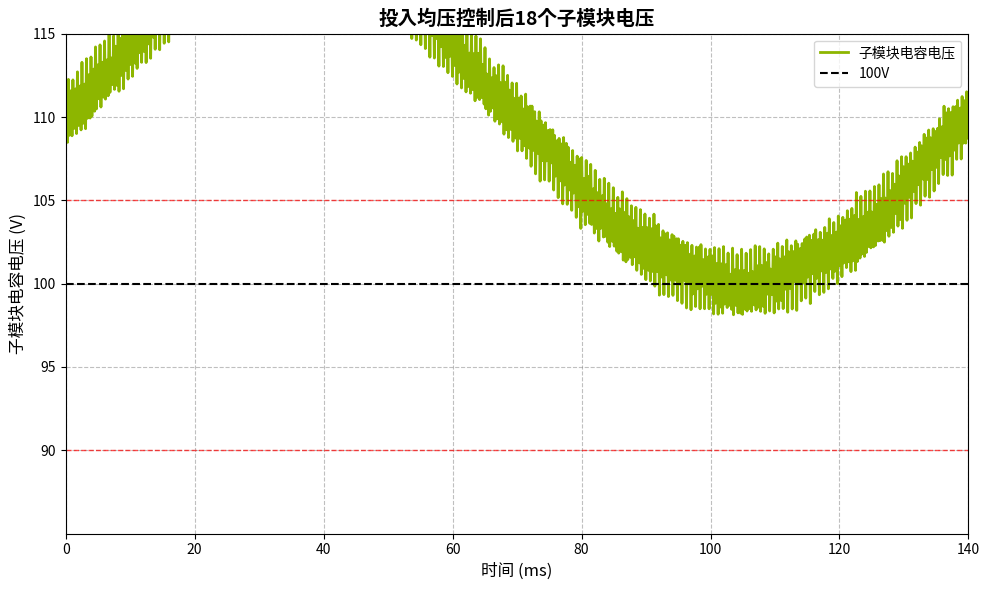

This chart was generated by the following Python code:
import numpy as np
import matplotlib.pyplot as plt

# ---------------------- 1. 模拟信号生成 ----------------------
# 时间轴：0 到 140ms，共 1000 个点
t = np.linspace(0, 140, 1000)

# 生成参考波形（正弦包络 + 高频载波）
# 主包络：正弦波，周期约 20ms，电压范围 90V - 110V
envelope = 10 + 10 * np.sin(2 * np.pi * t / 140)
# 高频载波：模拟子模块开关动作
carrier = 2 * np.sin(2 * np.pi * t * 10)
# 最终信号：包络调制 + 轻微噪声增加真实感
v = 100 + envelope + carrier + 0.2 * np.random.randn(len(t))

# ---------------------- 2. 绘图配置 ----------------------
plt.figure(figsize=(10, 6))

# 绘制绿色波形（与原图颜色一致）
plt.plot(t, v, color='#8DB600', linewidth=2, label='子模块电容电压')

# ---------------------- 3. 关键参考线 ----------------------
# 100V 黑色虚线参考线
plt.axhline(y=100, color='black', linestyle='--', linewidth=1.5, label='100V')
# 105V 红色虚线参考线
plt.axhline(y=105, color='red', linestyle='--', linewidth=1, alpha=0.7)
# 90V 红色虚线参考线
plt.axhline(y=90, color='red', linestyle='--', linewidth=1, alpha=0.7)

# ---------------------- 4. 坐标轴与网格 ----------------------
# 坐标轴范围
plt.xlim(0, 140)
plt.ylim(85, 115)

# 刻度设置（与原图一致）
plt.xticks(np.arange(0, 150, 20))
plt.yticks(np.arange(90, 116, 5))

# 网格：启用主网格，虚线样式，灰色
plt.grid(True, linestyle='--', color='gray', alpha=0.5)

# ---------------------- 5. 标签与标题 ----------------------
plt.xlabel('时间 (ms)', fontsize=12)
plt.ylabel('子模块电容电压 (V)', fontsize=12)
plt.title('投入均压控制后18个子模块电压', fontsize=14, fontweight='bold')

# 显示图例
plt.legend(loc='upper right')

# 自动调整布局
plt.tight_layout()

# 显示图像
plt.show()
